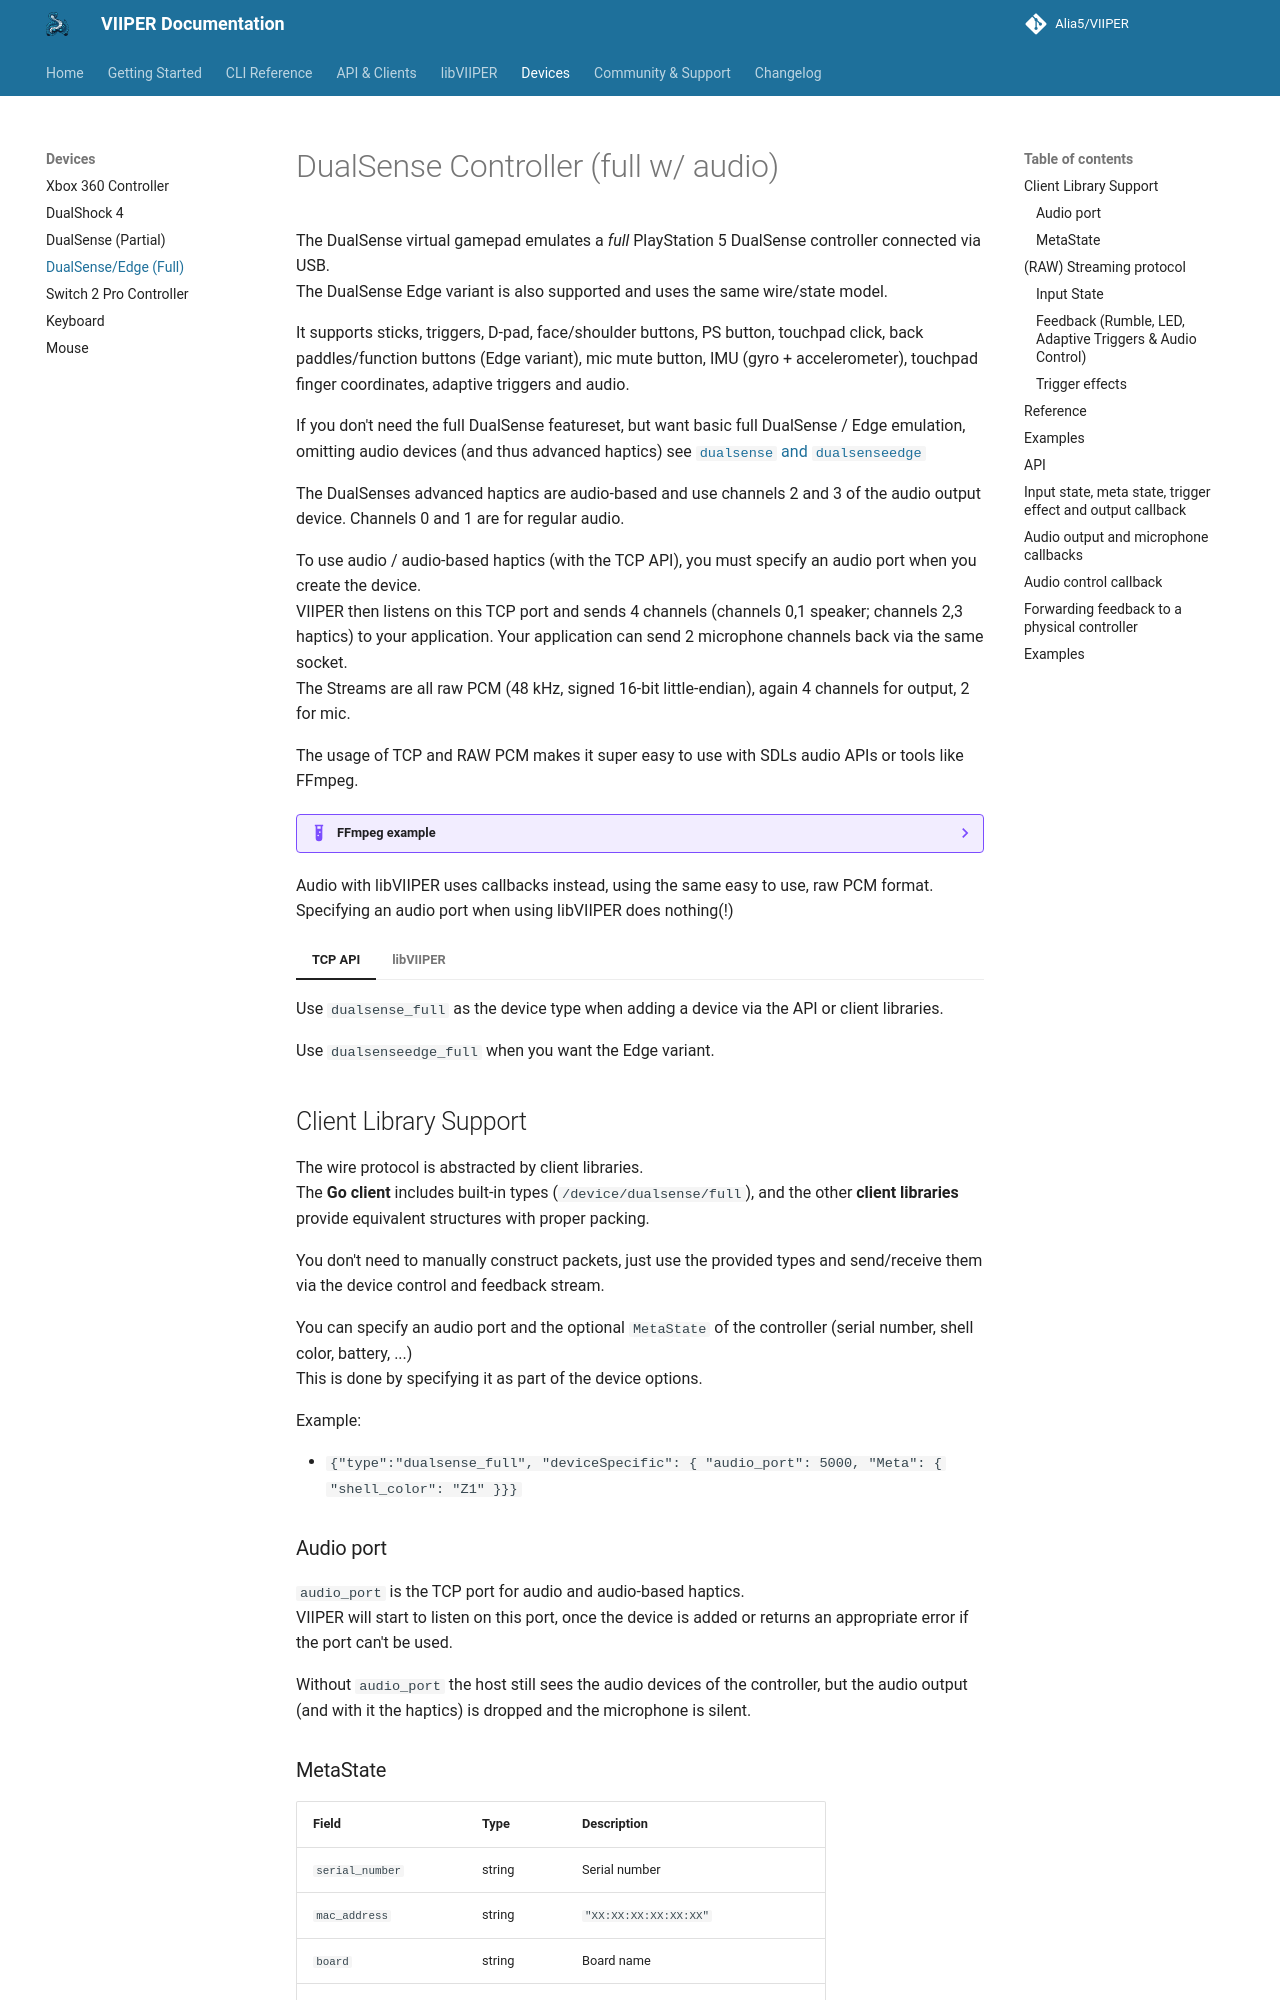

repository: Alia5/VIIPER · page: main/devices/dualsense_full/index.html · generator: mkdocs

# DualSense Controller (full w/ audio)

The DualSense virtual gamepad emulates a _full_ PlayStation 5 DualSense controller connected via USB.  
The DualSense Edge variant is also supported and uses the same wire/state model.

It supports sticks, triggers, D-pad, face/shoulder buttons, PS button, touchpad click,
back paddles/function buttons (Edge variant), mic mute button, IMU (gyro + accelerometer),
touchpad finger coordinates, adaptive triggers and audio.  

If you don't need the full DualSense featureset, but want basic full DualSense / Edge emulation,
omitting audio devices (and thus advanced haptics) see [`dualsense` and `dualsenseedge`](./dualsense.md)

The DualSenses advanced haptics are audio-based and use channels 2 and 3 of the audio output device.
Channels 0 and 1 are for regular audio.  

To use audio / audio-based haptics (with the TCP API), you must specify an audio port when you create the device.  
VIIPER then listens on this TCP port and sends 4 channels (channels 0,1 speaker; channels 2,3 haptics) to your application.
Your application can send 2 microphone channels back via the same socket.  
The Streams are all raw PCM (48 kHz, signed 16-bit little-endian), again 4 channels for output, 2 for mic.  

The usage of TCP and RAW PCM makes it super easy to use with SDLs audio APIs or tools like FFmpeg.  

??? example "FFmpeg example"

    ```sh
    # Play the audio channels
    ffplay -nodisp -f s16le -sample_rate 48000 -ch_layout 4.0 -af "pan=stereo|c0=c0|c1=c1" tcp://localhost:5000

    # Play the haptics channels
    ffplay -nodisp -f s16le -sample_rate 48000 -ch_layout 4.0 -af "pan=stereo|c0=c2|c1=c3" tcp://localhost:5000

    # Send a 440 Hz tone as microphone
    ffmpeg -re -f lavfi -i sine=frequency=440 -ar 48000 -ac 2 -f s16le tcp://localhost:5000

    # Play a file on the haptics channels of the virtual controller
    # You must set your default audio device to the virtual controller for it to work
    ffplay -nodisp -af "pan=quad|c2=c0|c3=c1" music.mp3

    ```

Audio with libVIIPER uses callbacks instead, using the same easy to use, raw PCM format.  
Specifying an audio port when using libVIIPER does nothing(!)

=== "TCP API"

    Use `dualsense_full` as the device type when adding a device via the API
    or client libraries.

    Use `dualsenseedge_full` when you want the Edge variant.

    ## Client Library Support

    The wire protocol is abstracted by client libraries.  
    The **Go client** includes built-in types (`/device/dualsense/full`),
    and the other **client libraries** provide equivalent structures with proper packing.  

    You don't need to manually construct packets,
    just use the provided types and send/receive them via the device control and feedback stream.  

    You can specify an audio port and the optional `MetaState` of the controller (serial number, shell color, battery, ...)  
    This is done by specifying it as part of the device options.

    Example:

    - `{"type":"dualsense_full", "deviceSpecific": { "audio_port": 5000, "Meta": { "shell_color": "Z1" }}}`

    ### Audio port

    `audio_port` is the TCP port for audio and audio-based haptics.  
    VIIPER will start to listen on this port, once the device is added or returns an appropriate error if the port can't be used.  

    Without `audio_port` the host still sees the audio devices of the controller,
    but the audio output (and with it the haptics) is dropped and the microphone is silent.  

    ### MetaState

    | Field                  | Type   | Description                             |
    | ---------------------- | ------ | --------------------------------------- |
    | `serial_number`        | string | Serial number                           |
    | `mac_address`          | string | `"XX:XX:XX:XX:XX:XX"`                   |
    | `board`                | string | Board name                              |
    | `build_time`           | string | RFC 3339 time                           |
    | `battery_status`       | number | Battery status byte                     |
    | `temperature_celsius`  | number | Temperature                             |
    | `battery_voltage`      | number | Battery voltage                         |
    | `shell_color`          | string | Color code, for example `"00"`, `"Z1"`  |
    | `headphones_connected` | bool   | Headphones are in the audio jack        |
    | `microphone_connected` | bool   | Headset microphone is in the audio jack |

    See: [API Reference](../api/overview.md)

    ## (RAW) Streaming protocol

    The device stream is a bidirectional, raw TCP connection with fixed-size packets.

    ### Input State

    The input state is the same 33-byte packet as for `dualsense`.  
    See [Input State](./dualsense.md#input-state).

    ### Feedback (Rumble, LED, Adaptive Triggers & Audio Control)
